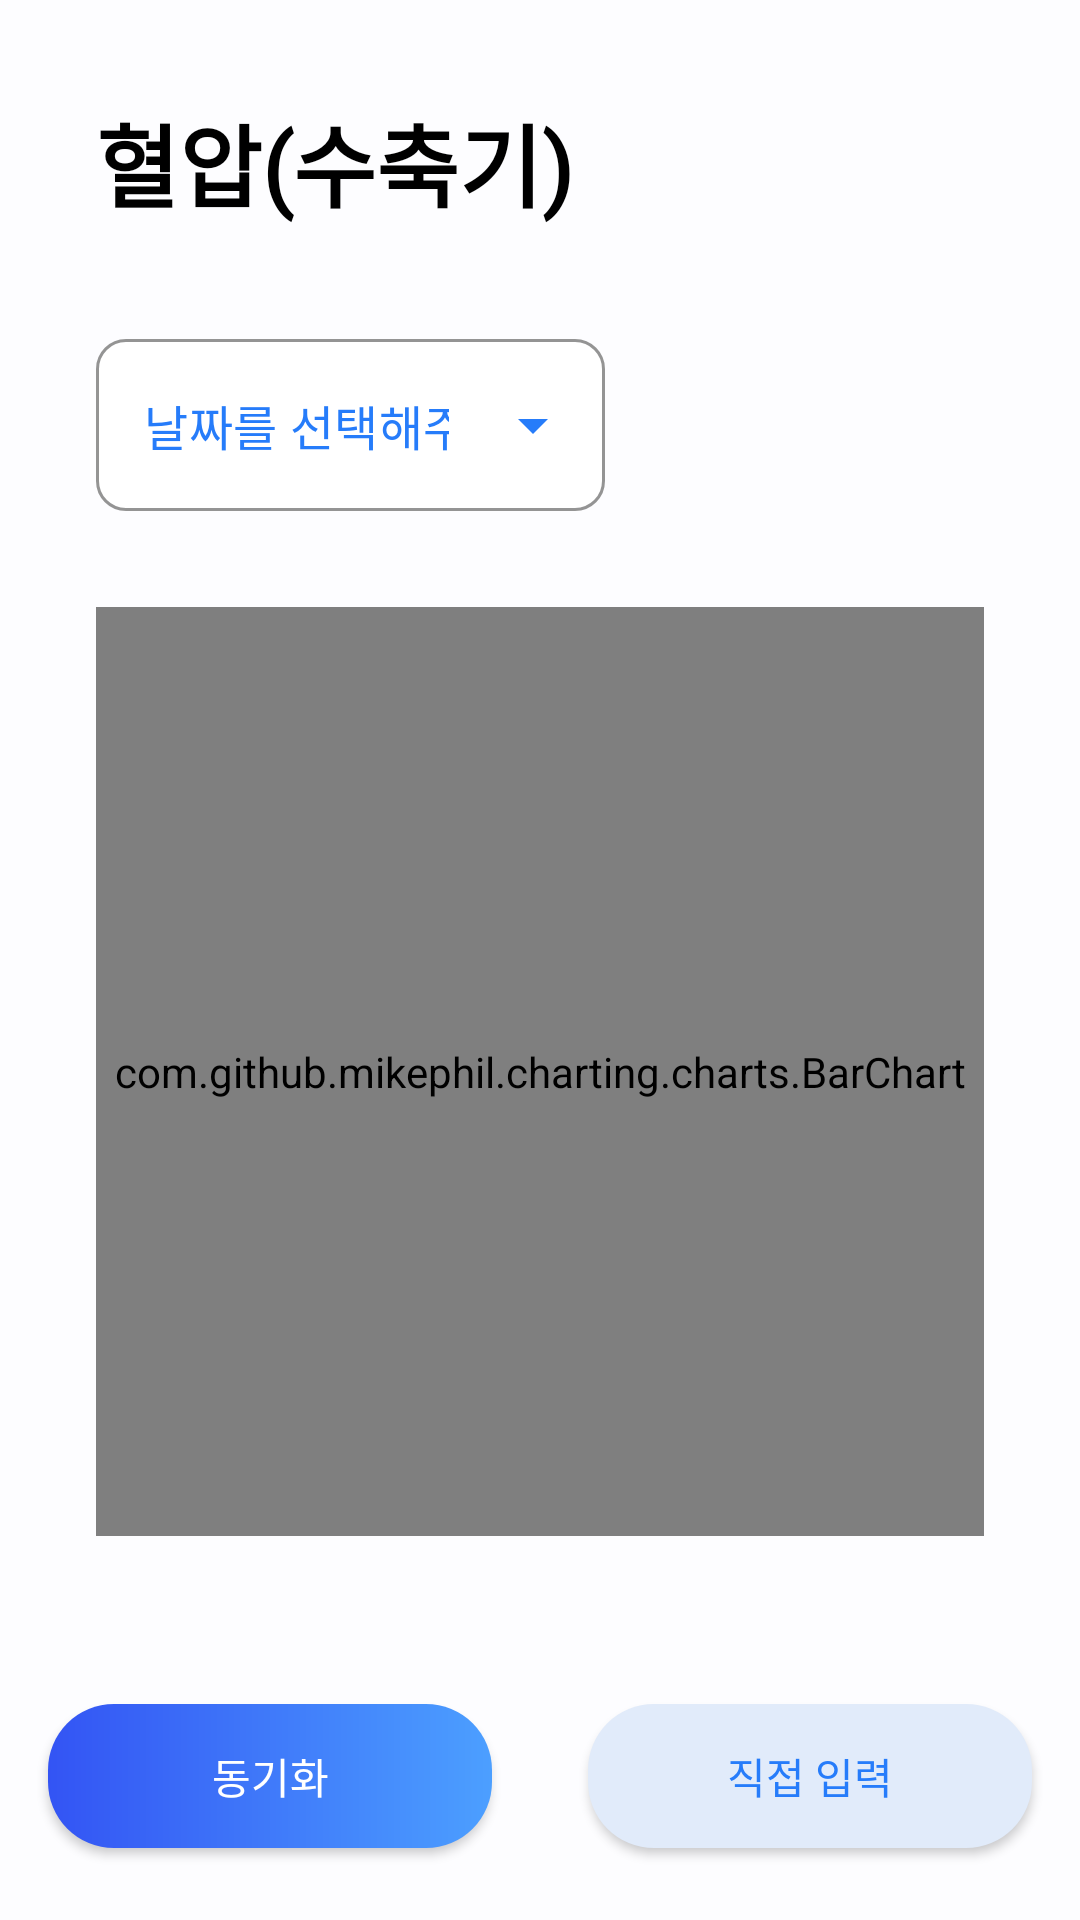

Layout XML and referenced resources for this Android screen:
<!-- AndroidManifest.xml: application theme Theme.CDP2app -->
<!-- res/layout/main_dashboard_detail.xml -->
<?xml version="1.0" encoding="utf-8"?>
<androidx.constraintlayout.widget.ConstraintLayout xmlns:android="http://schemas.android.com/apk/res/android"
    xmlns:app="http://schemas.android.com/apk/res-auto"
    xmlns:tools="http://schemas.android.com/tools"
    android:layout_width="match_parent"
    android:layout_height="match_parent">


    <TextView
        android:id="@+id/title"
        android:layout_width="wrap_content"
        android:layout_height="wrap_content"
        android:layout_margin="32dp"
        android:fontFamily="@font/nanum_gothic_normal"
        android:text="혈압(수축기)"
        android:textColor="@color/black"
        android:textSize="30sp"
        android:textStyle="bold"
        app:layout_constraintStart_toStartOf="parent"
        app:layout_constraintTop_toTopOf="parent" />

    <com.google.android.material.textfield.TextInputLayout
        android:id="@+id/list"
        style="@style/custom_dropdown"
        android:layout_width="0dp"
        android:layout_margin="32dp"
        app:boxCornerRadiusTopEnd="10dp"
        app:boxCornerRadiusBottomEnd="10dp"
        app:boxCornerRadiusBottomStart="10dp"
        app:boxCornerRadiusTopStart="10dp"
        android:layout_height="wrap_content"
        app:layout_constraintEnd_toStartOf="@+id/guideline15"
        app:layout_constraintStart_toStartOf="parent"
        app:layout_constraintTop_toBottomOf="@+id/title">

        <AutoCompleteTextView
            android:id="@+id/autoCompleteTextView"
            android:layout_width="wrap_content"
            android:textColor="@color/main_blue"
            android:layout_height="match_parent"
            android:inputType="none"
            android:text="@string/select_date" />
    </com.google.android.material.textfield.TextInputLayout>

    <com.github.mikephil.charting.charts.BarChart
        android:id="@+id/chart"
        android:layout_width="0dp"
        android:layout_height="0dp"
        android:layout_margin="32dp"
        app:layout_constraintBottom_toTopOf="@+id/guideline2"
        app:layout_constraintEnd_toEndOf="parent"
        app:layout_constraintStart_toStartOf="parent"
        app:layout_constraintTop_toBottomOf="@+id/list" />

    <androidx.constraintlayout.widget.Guideline
        android:id="@+id/guideline2"
        android:layout_width="wrap_content"
        android:layout_height="wrap_content"
        android:orientation="horizontal"
        app:layout_constraintGuide_percent="0.85" />

    <Button
        android:id="@+id/sync"
        android:layout_width="0dp"
        android:layout_height="wrap_content"
        android:layout_margin="16dp"
        android:background="@drawable/background_button_enabled"
        android:text="@string/sync"
        android:textColor="@color/white"
        app:layout_constraintBottom_toBottomOf="parent"
        app:layout_constraintEnd_toStartOf="@+id/guideline4"
        app:layout_constraintStart_toStartOf="parent"
        app:layout_constraintTop_toTopOf="@+id/guideline2" />

    
    <androidx.appcompat.widget.AppCompatButton
        android:id="@+id/insert_button"
        android:layout_width="0dp"
        android:layout_height="wrap_content"
        android:layout_margin="16dp"
        android:background="@drawable/background_button_light"
        android:text="@string/insert_health"
        android:textColor="@color/main_blue"
        app:layout_constraintBottom_toBottomOf="parent"
        app:layout_constraintEnd_toEndOf="parent"
        app:layout_constraintStart_toStartOf="@+id/guideline4"
        app:layout_constraintTop_toTopOf="@+id/guideline2" />

    <androidx.constraintlayout.widget.Guideline
        android:id="@+id/guideline4"
        android:layout_width="wrap_content"
        android:layout_height="wrap_content"
        android:orientation="vertical"
        app:layout_constraintGuide_percent="0.5" />

    <androidx.constraintlayout.widget.Guideline
        android:id="@+id/guideline12"
        android:layout_width="wrap_content"
        android:layout_height="wrap_content"
        android:orientation="vertical"
        app:layout_constraintGuide_begin="122dp" />

    <androidx.constraintlayout.widget.Guideline
        android:id="@+id/guideline15"
        android:layout_width="wrap_content"
        android:layout_height="wrap_content"
        android:orientation="vertical"
        app:layout_constraintGuide_begin="379dp" />

</androidx.constraintlayout.widget.ConstraintLayout>
<!-- resources referenced by this layout -->
<resources>
  <color name="black">#000000</color>
  <color name="main_blue">#267CFA</color>
  <color name="white">#FFFFFF</color>
  <!-- drawable background_button_enabled (drawable) -->
  <?xml version="1.0" encoding="utf-8"?>
  <shape xmlns:android="http://schemas.android.com/apk/res/android"
      android:shape="rectangle">
  
      <corners android:radius="22dp"/>
  
      <gradient
          android:startColor="@color/main_gradient_dark"
          android:endColor="@color/main_gradient_light"
          android:angle="0"
          android:type="linear"/>
  
  </shape>
  <!-- drawable background_button_light (drawable) -->
  <?xml version="1.0" encoding="utf-8"?>
  <shape xmlns:android="http://schemas.android.com/apk/res/android"
      android:shape="rectangle">
  
      <corners android:radius="22dp"/>
  
      <gradient
          android:startColor="@color/main_blue_light"
          android:endColor="@color/main_blue_light"
          android:angle="0"
          android:type="linear"/>
  
  </shape>
  <string name="insert_health">직접 입력</string>
  <string name="select_date">날짜를 선택해주세요</string>
  <string name="sync">동기화</string>
  <style name="custom_dropdown" parent="Widget.MaterialComponents.TextInputLayout.OutlinedBox.ExposedDropdownMenu">
          <item name="boxStrokeColor">@color/main_blue</item>
          <item name="boxStrokeWidth">1dp</item>
          <item name="endIconTint">@color/main_blue</item>
          <item name="boxBackgroundColor">@color/white</item>
      </style>
  <style name="Theme.CDP2app" parent="Base.Theme.CDP2app" />
  <color name="main_gradient_dark">#3354F4</color>
  <color name="main_gradient_light">#4C9FFF</color>
  <color name="main_blue_light">#E1EBFA</color>
  <style name="Base.Theme.CDP2app" parent="Theme.MaterialComponents.Light.NoActionBar">
          
          
          <item name="android:windowBackground">@color/background</item>
          <item name="android:statusBarColor">@color/background</item>
          <item name="android:windowLightStatusBar">true</item>
          <item name="colorPrimary">@color/main_blue</item>
          <item name="colorPrimaryDark">@color/main_blue</item>
          <item name="android:colorControlNormal">@color/white</item>
          <item name="colorAccent">@color/main_blue</item>
  
      </style>
  <color name="background">#FDFDFF</color>
</resources>
